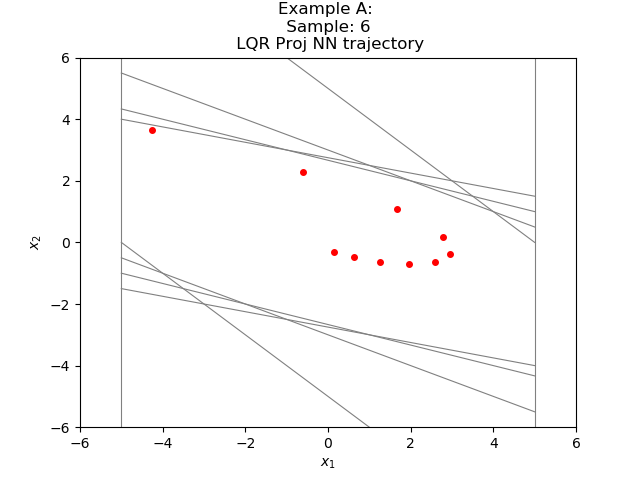

The file beside this chart, header and first rows:
-4.255892119600463985e+00, 3.655562398188247020e+00
-6.003298759460449219e-01, 2.281635999679565430e+00
1.681306123733520508e+00, 1.093545198440551758e+00
2.774851322174072266e+00, 1.834647655487060547e-01
2.958316087722778320e+00, -3.624290823936462402e-01
2.595887005329132080e+00, -6.386764943599700928e-01
1.957210421562194824e+00, -7.010655328631401062e-01
1.256144881248474121e+00, -6.245240792632102966e-01
6.316208243370056152e-01, -4.777992665767669678e-01
1.538215577602386475e-01, -3.131341338157653809e-01
